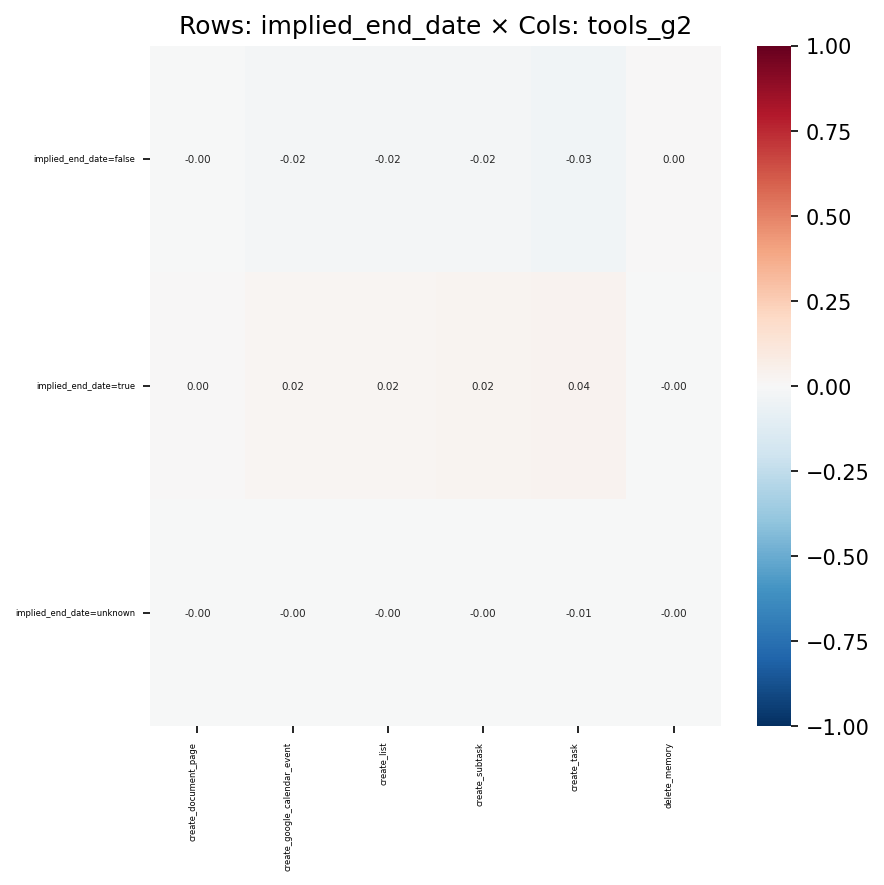

Values plotted in this chart, from the file beside it:
, create_document_page, create_google_calendar_event, create_list, create_subtask, create_task, delete_memory
implied_end_date=false, -0.002035, -0.01569, -0.01894, -0.02341, -0.03411, 0.001282
implied_end_date=true, 0.002428, 0.01641, 0.01988, 0.02465, 0.03605, -0.001215
implied_end_date=unknown, -0.001686, -0.001981, -0.002656, -0.003694, -0.006052, -0.0004439
